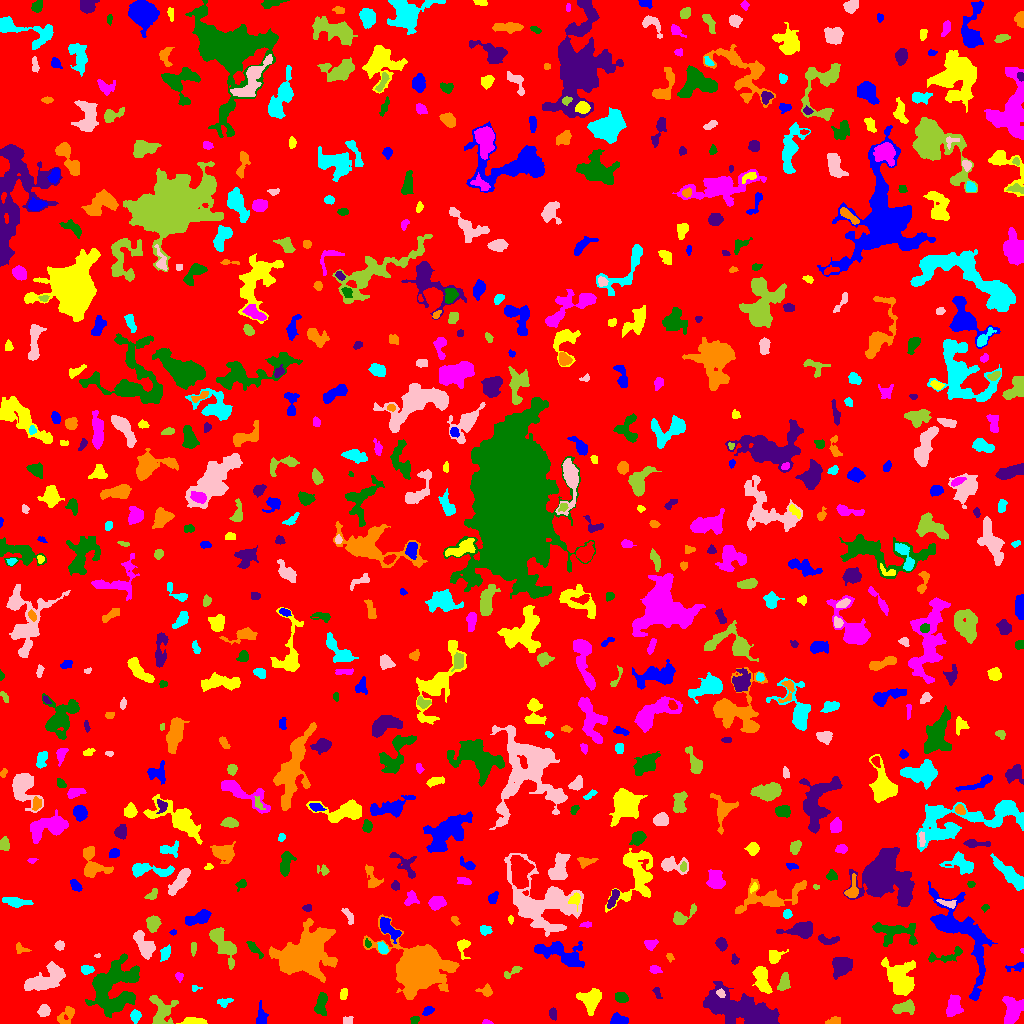

The file beside this chart, header and first rows:
ID, X, Y, A, B, theta, total_flux, mu_max, mu_median, mu_mean, R_fwhm, R_e, R10, R90, x_start, x_end, y_start, y_end, area, greylevel
0, 503, 514, 297, 294.1, -1.385, 1556695, 12.0, 2.0, 1.912, 77.66, 238.4, 90.78, 385.3, 0, 1023, 0, 1023, 814130, 1.912
1, 618.8, 3.395, 4.248, 2.466, -0.05484, 688.0, 8.0, 4.0, 4.273, 5.642, 4.029, 1.596, 6.129, 610, 628, 0, 11, 161, 8.273
2, 194.2, 1.636, 5.768, 1.556, -0.02476, 459.0, 8.0, 3.0, 2.981, 4.146, 3.385, 1.262, 5.528, 176, 207, 0, 6, 154, 8.981
3, 486.8, 1.105, 2.468, 1.082, -0.1718, 95.0, 5.0, 2.0, 2.209, 2.394, 1.954, 0.5642, 2.985, 482, 493, 0, 4, 43, 7.209
4, 414.8, 3.775, 2.056, 1.796, 0.8841, 160.0, 6.0, 2.0, 2.424, 3.192, 2.394, 0.7979, 3.7, 410, 419, 0, 7, 66, 8.424
5, 753, 8.064, 15.56, 5.204, -0.3524, 29263, 141.0, 7.0, 17.63, 6.232, 6.933, 2.585, 16.82, 703, 779, 0, 42, 1660, 20.63
6, 834.4, 2.589, 3.149, 1.867, 0.1548, 319.0, 7.0, 3.0, 3.289, 3.785, 2.877, 1.128, 4.549, 825, 840, 0, 7, 97, 7.289
7, 135.4, 8.139, 2.272, 2.124, -1.559, 294.0, 9.0, 2.0, 2.492, 2.646, 2.764, 0.9772, 4.478, 130, 141, 0, 14, 118, 8.492
8, 347.6, 3.618, 2.369, 1.88, 0.1193, 131.0, 4.0, 2.0, 1.724, 3.568, 2.257, 0.9772, 3.785, 343, 353, 0, 7, 76, 7.724
9, 903.3, 15.98, 6.234, 2.706, 0.1997, 633.0, 6.0, 2.0, 2.682, 5.997, 4.514, 1.784, 7.181, 892, 914, 9, 24, 236, 8.682
10, 400.2, 12.64, 2.179, 1.596, -0.3506, 111.0, 4.0, 2.0, 1.609, 3.385, 2.326, 0.9772, 3.7, 395, 405, 9, 16, 69, 7.609
11, 427.9, 12.75, 2.907, 1.787, 0.5796, 209.0, 5.0, 2.0, 2.348, 3.568, 2.932, 1.128, 4.478, 422, 434, 8, 17, 89, 7.348
12, 591.6, 24.42, 5.467, 4.872, 1.034, 1503, 11.0, 3.0, 3.864, 5.726, 5.499, 2.111, 9.373, 576, 601, 8, 35, 389, 7.864
13, 953.4, 15.84, 4.994, 3.613, 1.386, 844.0, 6.0, 3.0, 3.047, 7.047, 5.109, 2.111, 7.999, 946, 963, 7, 29, 277, 7.047
14, 321.2, 19.53, 6.199, 2.476, 1.465, 821.0, 10.0, 3.0, 3.617, 4.853, 4.514, 1.784, 7.225, 314, 327, 8, 31, 227, 7.617
15, 553, 9.426, 3.127, 1.708, -1.418, 204.0, 5.0, 2.0, 2.372, 3.568, 2.985, 1.128, 4.478, 549, 556, 3, 16, 86, 7.372
16, 65.61, 7.368, 5.836, 3.169, 0.7758, 383.0, 4.0, 2.0, 1.954, 6.257, 4.478, 1.693, 7.047, 57, 74, 0, 17, 196, 6.954
17, 224.3, 21.22, 3.561, 2.157, 0.1606, 201.0, 5.0, 2.0, 1.951, 2.821, 3.141, 1.128, 5.046, 217, 233, 16, 25, 103, 5.951
18, 44.13, 12.82, 2.733, 2.478, 1.389, 502.0, 9.0, 4.0, 3.803, 4.146, 3.338, 1.262, 5.171, 37, 50, 7, 19, 132, 8.803
19, 161.4, 11.41, 7.959, 5.709, -1.474, 1122, 7.0, 2.0, 2.652, 6.05, 6.05, 2.394, 9.837, 149, 178, 0, 28, 423, 6.652
20, 454.9, 15.48, 7.251, 2.978, 0.4404, 1631, 16.0, 3.0, 4.569, 4.983, 4.853, 1.784, 8.813, 443, 474, 7, 28, 357, 8.569
21, 261, 5.321, 4.447, 2.282, 1.521, 614.0, 12.0, 3.0, 3.721, 3.29, 3.29, 1.262, 5.863, 256, 268, 0, 23, 165, 7.721
22, 343.8, 30.01, 2.87, 1.465, 1.407, 97.0, 4.0, 1.0, 1.169, 2.646, 2.394, 0.7979, 4.107, 340, 347, 24, 35, 83, 7.169
23, 1013, 13.19, 6.111, 4.193, 1.324, 2310, 16.0, 5.0, 5.5, 5.642, 5.89, 2.185, 9.591, 1002, 1023, 0, 27, 420, 9.5
24, 621.1, 25.87, 2.779, 2.159, -0.2524, 654.0, 13.0, 4.0, 5.031, 3.868, 3.09, 1.262, 4.983, 615, 628, 21, 31, 130, 10.03
25, 656.6, 31.76, 2.143, 1.164, -1.508, 55.0, 4.0, 0.0, 0.7534, 2.185, 1.871, 0.5642, 3.038, 652, 662, 25, 36, 73, 5.753
26, 486.1, 32.08, 3.035, 2.281, -0.01509, 101.0, 3.0, 1.0, 0.8347, 2.764, 2.585, 0.9772, 4.334, 475, 492, 27, 40, 121, 5.835
27, 194.9, 35.4, 2.322, 1.48, -0.01736, 83.0, 4.0, 1.5, 1.729, 2.764, 2.034, 0.7979, 3.385, 192, 202, 32, 38, 48, 7.729
28, 720.7, 30.12, 2.319, 1.67, -0.8941, 213.0, 6.0, 3.0, 3.179, 3.613, 2.523, 0.9772, 3.909, 716, 725, 26, 35, 67, 14.18
29, 784, 40.67, 4.121, 2.124, 1.355, 375.0, 5.0, 2.0, 2.168, 4.918, 3.742, 1.493, 5.726, 777, 790, 33, 51, 173, 8.168
30, 283.2, 28.64, 8.11, 2.561, -1.352, 957.0, 8.0, 3.0, 3.531, 6.206, 4.951, 1.954, 7.899, 273, 290, 16, 44, 271, 7.531
31, 959.8, 89.82, 27.88, 10.66, -1.039, 4771, 11.0, 3.0, 2.986, 6.817, 11.79, 4.029, 19.24, 928, 997, 23, 142, 1598, 6.986
32, 900, 43.93, 9.231, 5.97, -1.174, 3579, 16.0, 4.0, 4.759, 6.676, 7.756, 2.821, 12.89, 881, 915, 28, 66, 752, 8.759
33, 179.1, 47.02, 2.34, 1.914, -1.166, 122.0, 3.0, 2.0, 1.877, 3.742, 2.706, 1.128, 4.029, 175, 183, 41, 51, 65, 5.877
34, 112.7, 35.75, 14.58, 10.74, 1.089, 9972, 15.0, 6.0, 6.475, 12.62, 12.79, 4.983, 19.78, 85, 139, 6, 70, 1540, 8.475
35, 841.4, 57.89, 4.699, 4.157, 0.6462, 1904, 11.0, 4.0, 5.425, 6.84, 5.47, 2.326, 8.777, 832, 852, 44, 66, 351, 9.425
36, 417.5, 55.26, 10.27, 8.851, -0.4763, 66512, 191.0, 9.0, 27.58, 8.215, 9.132, 3.432, 19.01, 363, 459, 24, 109, 2412, 29.58
37, 86.71, 53.66, 3.046, 2.124, 0.08491, 262.0, 5.0, 2.0, 2.449, 3.868, 3.241, 1.262, 5.015, 81, 94, 49, 58, 107, 7.449
38, 46.08, 44.32, 11.38, 4.702, 0.4313, 2397, 9.0, 4.0, 3.705, 8.482, 7.979, 3.141, 12.32, 24, 65, 33, 62, 647, 7.705
39, 512.2, 51.69, 5.204, 1.791, 0.4986, 176.0, 4.0, 1.0, 1.571, 3.868, 3.29, 1.128, 5.412, 504, 522, 45, 57, 112, 5.571
40, 874.2, 43.29, 4.871, 2.498, -1.166, 833.0, 9.0, 3.0, 3.442, 4.951, 4.334, 1.693, 7.024, 867, 882, 33, 55, 242, 8.442
41, 1016, 56.38, 4.537, 1.903, 0.1899, 200.0, 6.0, 1.0, 1.818, 2.764, 2.985, 0.9772, 5.202, 1005, 1023, 52, 61, 110, 5.818
42, 762.2, 44.16, 7.231, 3.106, -1.301, 1464, 10.0, 4.0, 4.281, 7.092, 5.698, 2.257, 8.813, 752, 772, 30, 57, 342, 8.281
43, 655.1, 53.97, 2.795, 2.01, -0.2986, 235.0, 6.0, 3.0, 2.64, 3.827, 3.038, 1.128, 4.618, 649, 662, 50, 58, 89, 6.64
44, 944.6, 67.24, 10.9, 2.957, 0.2211, 459.0, 6.0, 2.0, 1.996, 4.442, 4.618, 1.596, 7.611, 928, 962, 61, 77, 230, 6.996
45, 734.4, 63.69, 2.472, 1.666, -1.471, 144.0, 6.0, 2.0, 2.149, 2.523, 2.326, 0.7979, 4.029, 731, 739, 59, 70, 67, 6.149
46, 669.7, 66.54, 2.324, 1.581, -1.081, 114.0, 4.0, 2.0, 2.073, 3.432, 2.326, 0.7979, 3.656, 666, 674, 61, 70, 55, 6.073
47, 165.3, 70.24, 3.432, 2.146, 1.25, 370.0, 7.0, 2.0, 2.846, 3.568, 3.29, 1.262, 5.382, 160, 170, 62, 79, 130, 7.846
48, 97.39, 67.68, 1.499, 0.8637, 0.07251, 56.0, 5.0, 2.0, 2.154, 1.693, 1.382, 0.5642, 2.326, 94, 100, 66, 70, 26, 7.154
49, 223.3, 79.07, 10.94, 3.937, -1.022, 2184, 9.0, 4.0, 4.412, 8.74, 7.356, 3.038, 11.11, 209, 236, 54, 96, 495, 7.412
50, 865.5, 67.34, 3.323, 2.883, 1.088, 594.0, 10.0, 4.0, 3.759, 4.184, 3.868, 1.493, 5.944, 859, 872, 60, 74, 158, 8.759
51, 559.2, 70.6, 13.57, 5.12, -0.2707, 2756, 10.0, 4.0, 4.126, 9.219, 8.176, 3.09, 12.93, 534, 584, 56, 82, 668, 7.126
52, 773.6, 66.61, 3.139, 2.849, 1.393, 137.0, 2.0, 1.0, 0.8303, 5.412, 3.29, 1.382, 4.983, 769, 788, 60, 74, 165, 5.83
53, 1022, 72.97, 1.293, 0.8229, -1.331, 34.0, 4.0, 2.0, 1.889, 1.871, 1.262, 0.0, 1.954, 1020, 1023, 70, 75, 18, 6.889
54, 254.6, 74.19, 5.525, 1.609, -0.7935, 268.0, 4.0, 2.0, 2.046, 5.109, 3.523, 1.382, 5.557, 246, 263, 65, 82, 131, 8.046
55, 721.4, 79.06, 3.034, 2.272, -1.004, 483.0, 10.0, 3.0, 3.773, 3.742, 3.29, 1.262, 5.352, 715, 727, 72, 86, 128, 8.773
56, 21.17, 74.43, 3.686, 2.136, -0.4114, 185.0, 4.0, 2.0, 1.968, 4.583, 3.241, 1.262, 4.853, 16, 31, 70, 81, 94, 5.968
57, 382.8, 74.87, 2.948, 1.982, -1.129, 358.0, 8.0, 3.0, 3.346, 3.785, 2.985, 1.128, 4.886, 377, 388, 70, 82, 107, 9.346
58, 59.45, 78.07, 2.31, 2.259, 1.4, 385.0, 7.0, 5.0, 4.583, 4.37, 3.038, 1.262, 4.478, 54, 64, 73, 83, 84, 7.583
59, 193.4, 75.03, 3.525, 1.224, 1.534, 239.0, 6.0, 4.0, 3.274, 3.868, 2.706, 0.9772, 4.029, 191, 196, 67, 81, 73, 7.274
... 655 more rows
